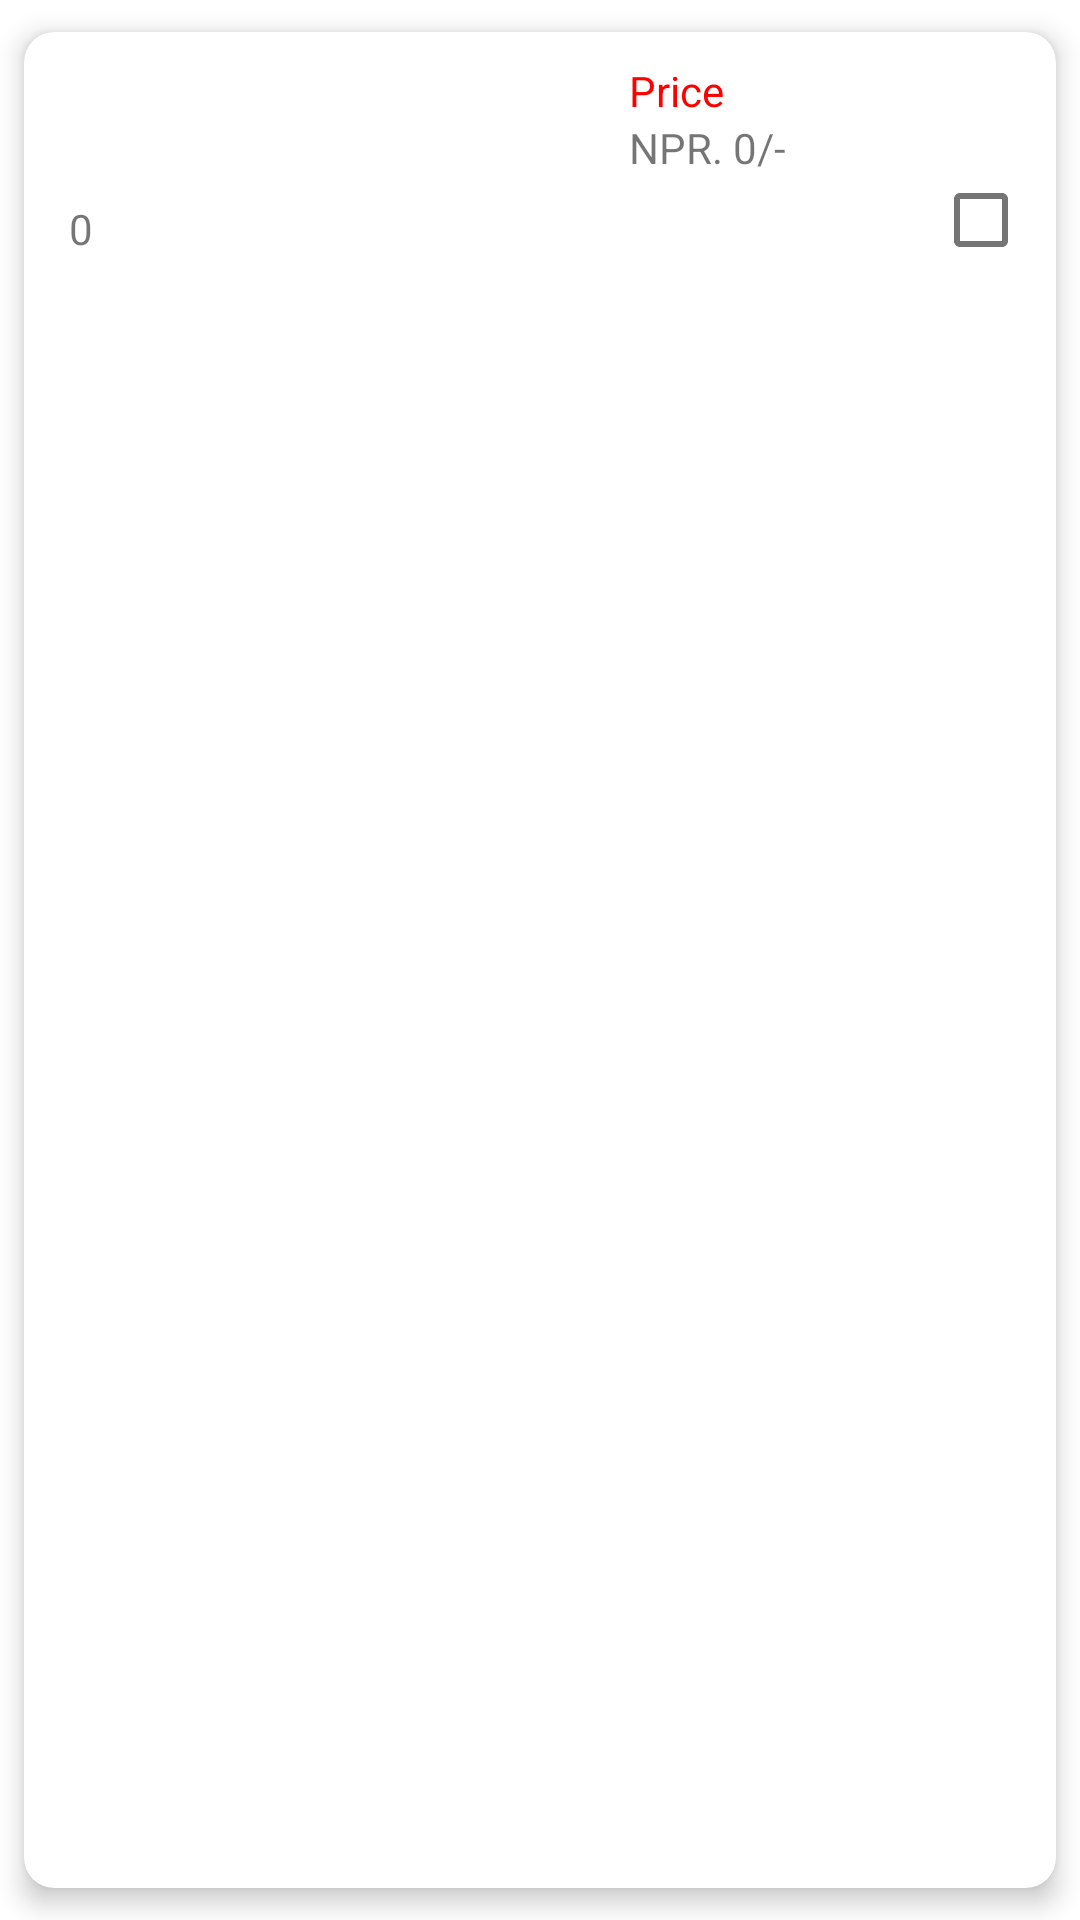

The Android layout XML behind this screen, and the referenced resources:
<!-- AndroidManifest.xml: application theme Theme.MultiShoppingList -->
<!-- res/layout/sh_item.xml -->
<?xml version="1.0" encoding="utf-8"?>
<androidx.cardview.widget.CardView
    xmlns:android="http://schemas.android.com/apk/res/android"
    xmlns:app="http://schemas.android.com/apk/res-auto"
    xmlns:tools="http://schemas.android.com/tools"
    android:layout_width="match_parent"
    app:cardUseCompatPadding="true"
    app:cardElevation="5dp"
    app:cardCornerRadius="10dp"
    app:contentPadding="10dp"
    android:layout_height="wrap_content">

    <LinearLayout
        android:layout_width="match_parent"
        android:layout_height="match_parent"
        android:orientation="horizontal"
        android:weightSum="100">

        <RelativeLayout
            android:id="@+id/relLeft"
            android:layout_width="match_parent"
            android:layout_height="wrap_content"
            android:layout_marginStart="5dp"
            android:layout_weight="100">

            <TextView
                android:id="@+id/itemName"
                android:layout_width="match_parent"
                android:layout_height="wrap_content"
                android:layout_weight="1"
                android:textColor="@android:color/black"
                android:textSize="20sp"
                tools:text="Title" />

            <TextView
                android:id="@+id/itemDescription"
                android:layout_width="match_parent"
                android:layout_height="wrap_content"
                android:layout_below="@id/itemName"
                android:alpha="0.5"
                android:textColor="@android:color/black"
                tools:text="Description" />

            <LinearLayout
                android:id="@+id/linearlayout"
                android:layout_width="match_parent"
                android:layout_height="wrap_content"
                android:layout_below="@id/itemDescription"
                android:orientation="horizontal">

                <TextView
                    android:id="@+id/textQuantity"
                    android:layout_width="wrap_content"
                    android:layout_height="wrap_content"
                    tools:text="Quantity: " />

                <TextView
                    android:id="@+id/itemQuantity"
                    android:layout_width="wrap_content"
                    android:layout_height="wrap_content"
                    android:text="0" />
            </LinearLayout>
        </RelativeLayout>

        <LinearLayout
            android:layout_width="wrap_content"
            android:layout_height="match_parent"
            android:layout_marginEnd="25dp"
            android:gravity="start"
            android:orientation="vertical">

            <TextView
                android:layout_width="wrap_content"
                android:layout_height="wrap_content"
                android:layout_gravity="start"
                android:text="Price"
                android:textColor="#FF0000" />

            <LinearLayout
                android:layout_width="wrap_content"
                android:layout_height="wrap_content"
                android:layout_gravity="start"
                android:orientation="horizontal">

                <TextView
                    android:layout_width="wrap_content"
                    android:layout_height="wrap_content"
                    android:text="NPR. " />

                <TextView
                    android:id="@+id/itemPrice"
                    android:layout_width="wrap_content"
                    android:layout_height="wrap_content"
                    android:text="0" />

                <TextView
                    android:layout_width="wrap_content"
                    android:layout_height="wrap_content"
                    android:text="/-" />
            </LinearLayout>
        </LinearLayout>

        <LinearLayout
            android:layout_width="wrap_content"
            android:layout_height="wrap_content"
            android:orientation="vertical"
            android:layout_marginStart="25dp">

            <ImageView
                android:id="@+id/shOption"
                android:layout_width="25dp"
                android:layout_height="25dp"
                android:layout_gravity="center"
                android:layout_marginBottom="15dp"
                android:background="@drawable/more"
                android:backgroundTint="@color/purple_700" />

            <com.google.android.material.checkbox.MaterialCheckBox
                android:id="@+id/itemCheckbox"
                android:layout_width="30dp"
                android:layout_height="25dp"
                tools:ignore="UseSwitchCompatOrMaterialXml" />

            
        </LinearLayout>

    </LinearLayout>

</androidx.cardview.widget.CardView>
<!-- resources referenced by this layout -->
<resources>
  <color name="purple_700">#F44336</color>
  <style name="Theme.MultiShoppingList" parent="Theme.MaterialComponents.DayNight.NoActionBar">
          
          <item name="colorPrimary">@color/purple_500</item>
          <item name="colorPrimaryVariant">@color/purple_700</item>
          <item name="colorOnPrimary">@color/white</item>
          
          <item name="colorSecondary">@color/teal_200</item>
          <item name="colorSecondaryVariant">@color/teal_700</item>
          <item name="colorOnSecondary">@color/black</item>
          
          <item name="android:statusBarColor" tools:targetApi="l">?attr/colorPrimaryVariant</item>
          
      </style>
  <color name="purple_500">#F44336</color>
  <color name="white">#FFFFFFFF</color>
  <color name="teal_200">#078379</color>
  <color name="teal_700">#FF018786</color>
  <color name="black">#FF000000</color>
</resources>
